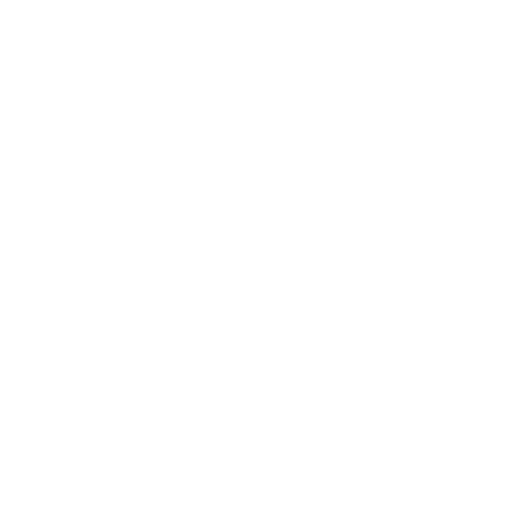
t = 0.00 s
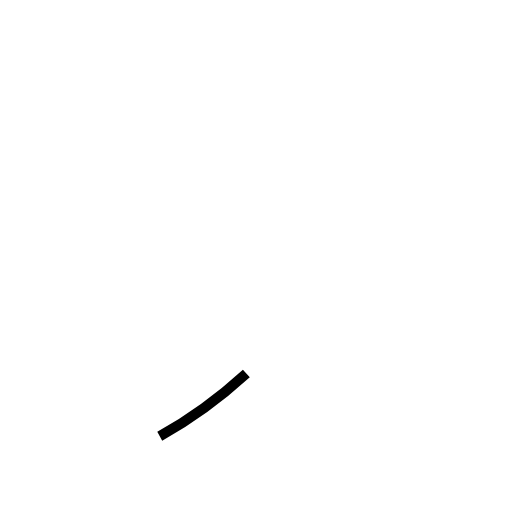
t = 0.31 s
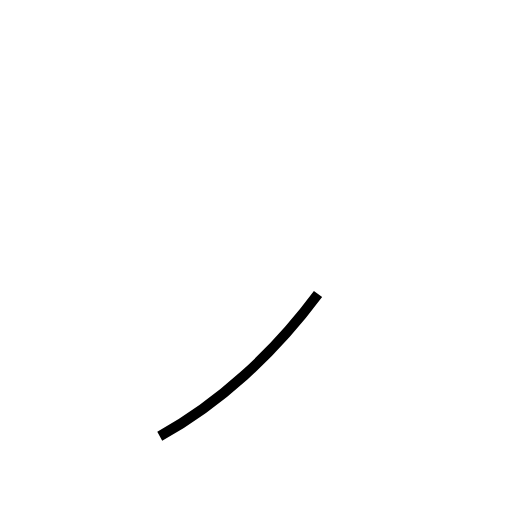
t = 0.63 s
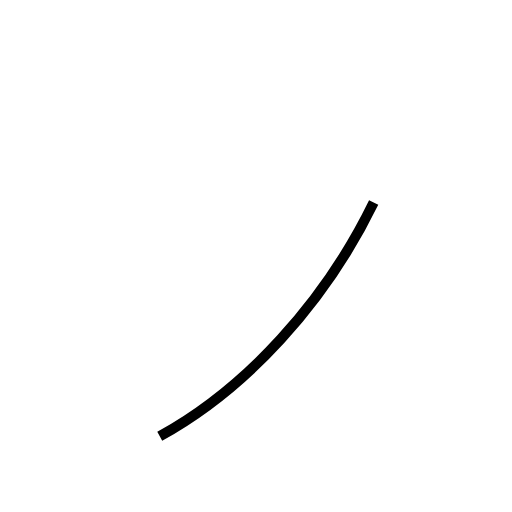
t = 0.94 s
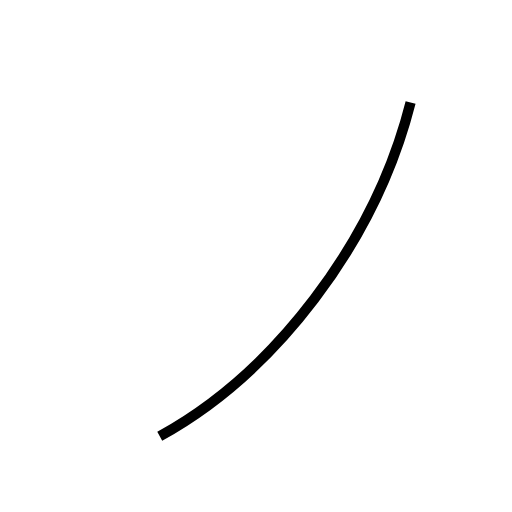
t = 1.26 s
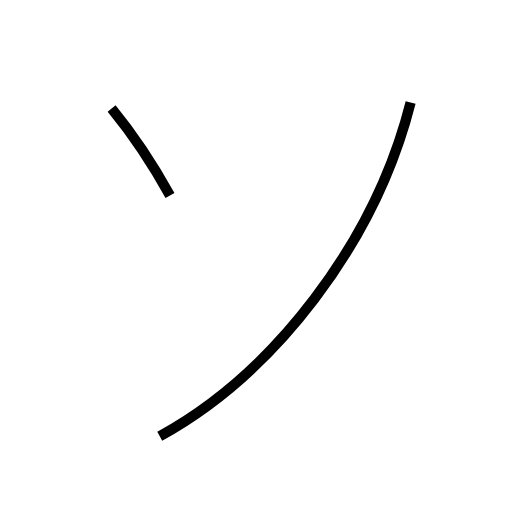
t = 1.56 s

The animated SVG that drew these frames (rendered in a browser with its animation timeline set to each time). Animation: 2 SMIL elements (animate=2); one cycle of 1.56 s.

<?xml version='1.0' encoding='utf-8'?>
<svg viewBox="0.0 -6.0 50.0 50.0" version="1.1" xmlns="http://www.w3.org/2000/svg"><rect x="-1000" y="-1000" width="2000" height="2000" stroke="white" fill="white" /><g style="fill:none;stroke:#000000;stroke-width:1"><path d="M 15.6 -1.4 C 26.7 -7.5 36.6 -20.2 40.1 -34.0 " transform="translate(0.0 38.0)" stroke-dasharray="41.84908756696161" stroke-dashoffset="41.84908756696161"><animate attributeName="stroke-dashoffset" from="41.84908756696161" to="0" dur="1.255472627008848s" begin="0s" fill="freeze" /></path><path d="M 16.6 -24.9 C 15.0 -27.8 12.7 -31.2 10.9 -33.4" transform="translate(0.0 38.0)" stroke-dasharray="10.246092149281141" stroke-dashoffset="10.246092149281141"><animate attributeName="stroke-dashoffset" from="10.246092149281141" to="0" dur="0.3073827644784342s" begin="1.255472627008848s" fill="freeze" /></path></g></svg>
